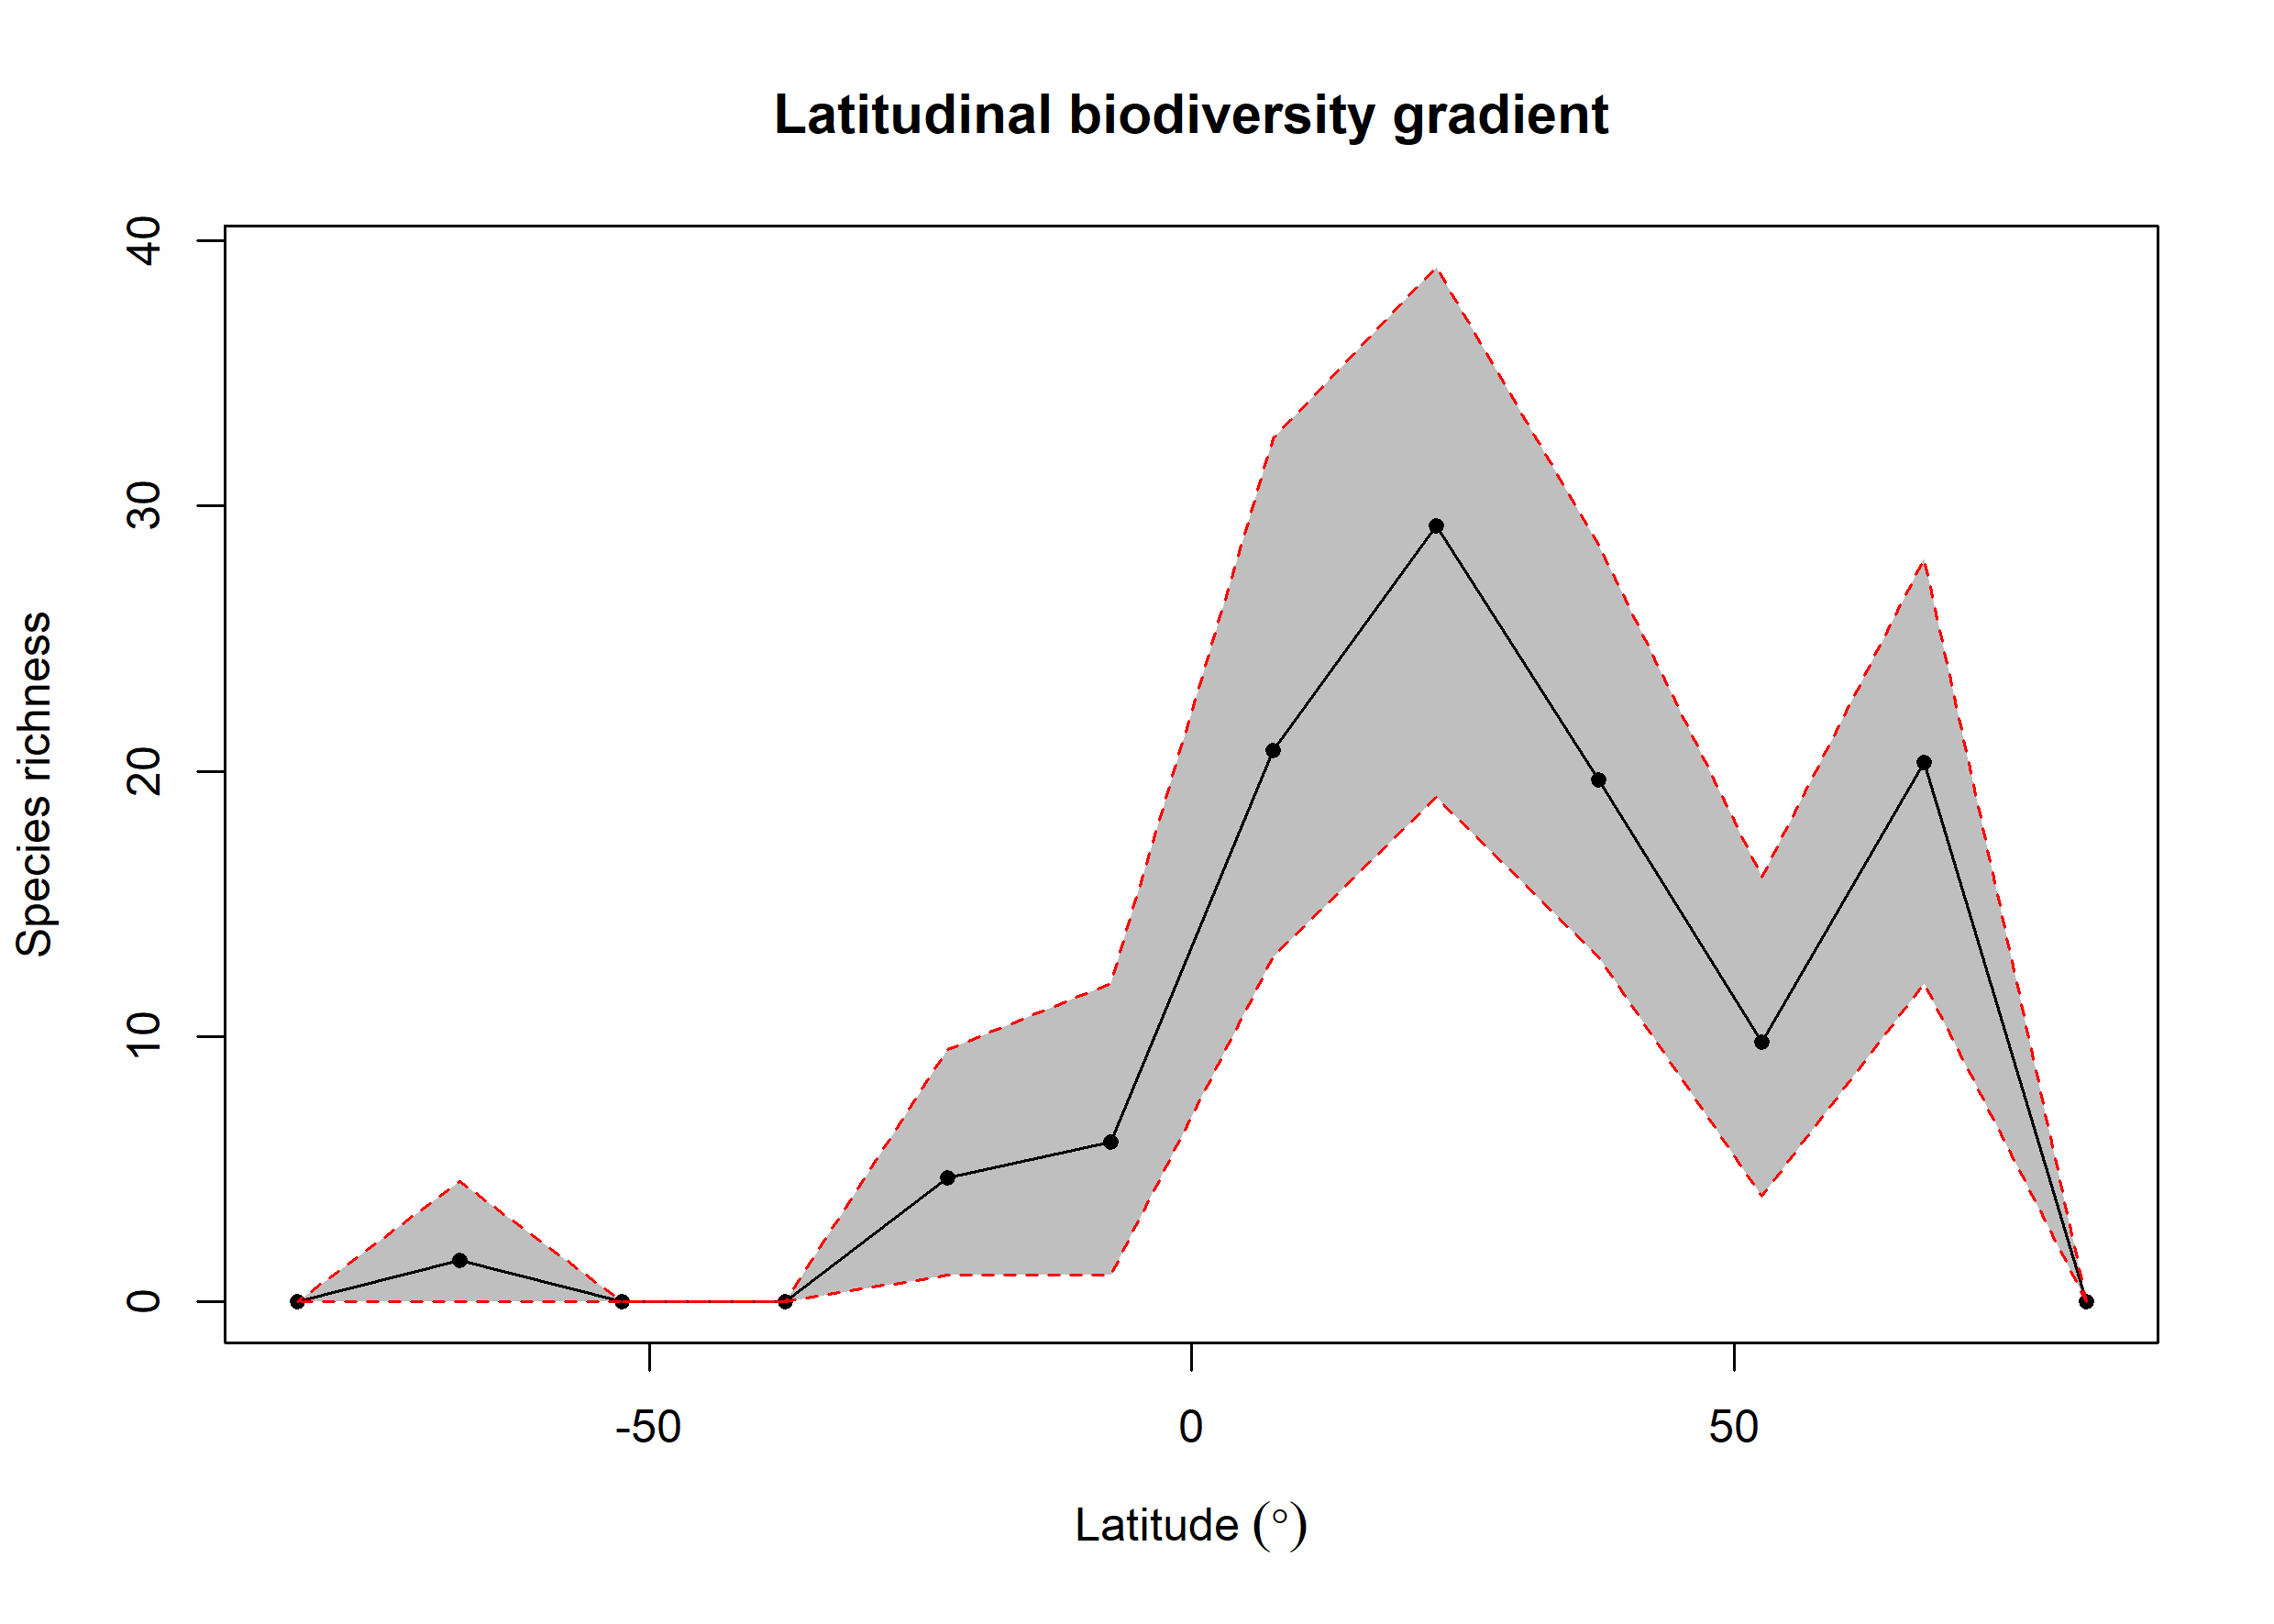

Source data for this figure (header and first rows):
bin, max, min, mid, hemisphere, mean_richness, CI.Lower, CI.Upper
1, 90, 75, 82.5, N, 0, 0, 0
2, 75, 60, 67.5, N, 20.33, 12, 28
3, 60, 45, 52.5, N, 9.78, 4, 16
4, 45, 30, 37.5, N, 19.69, 13, 28.52
5, 30, 15, 22.5, N, 29.23, 19, 39
6, 15, 0, 7.5, N, 20.79, 13, 32.52
7, 0, -15, -7.5, S, 6.01, 1, 12
8, -15, -30, -22.5, S, 4.66, 1, 9.525
9, -30, -45, -37.5, S, 0, 0, 0
10, -45, -60, -52.5, S, 0, 0, 0
11, -60, -75, -67.5, S, 1.58, 0, 4.525
12, -75, -90, -82.5, S, 0, 0, 0
